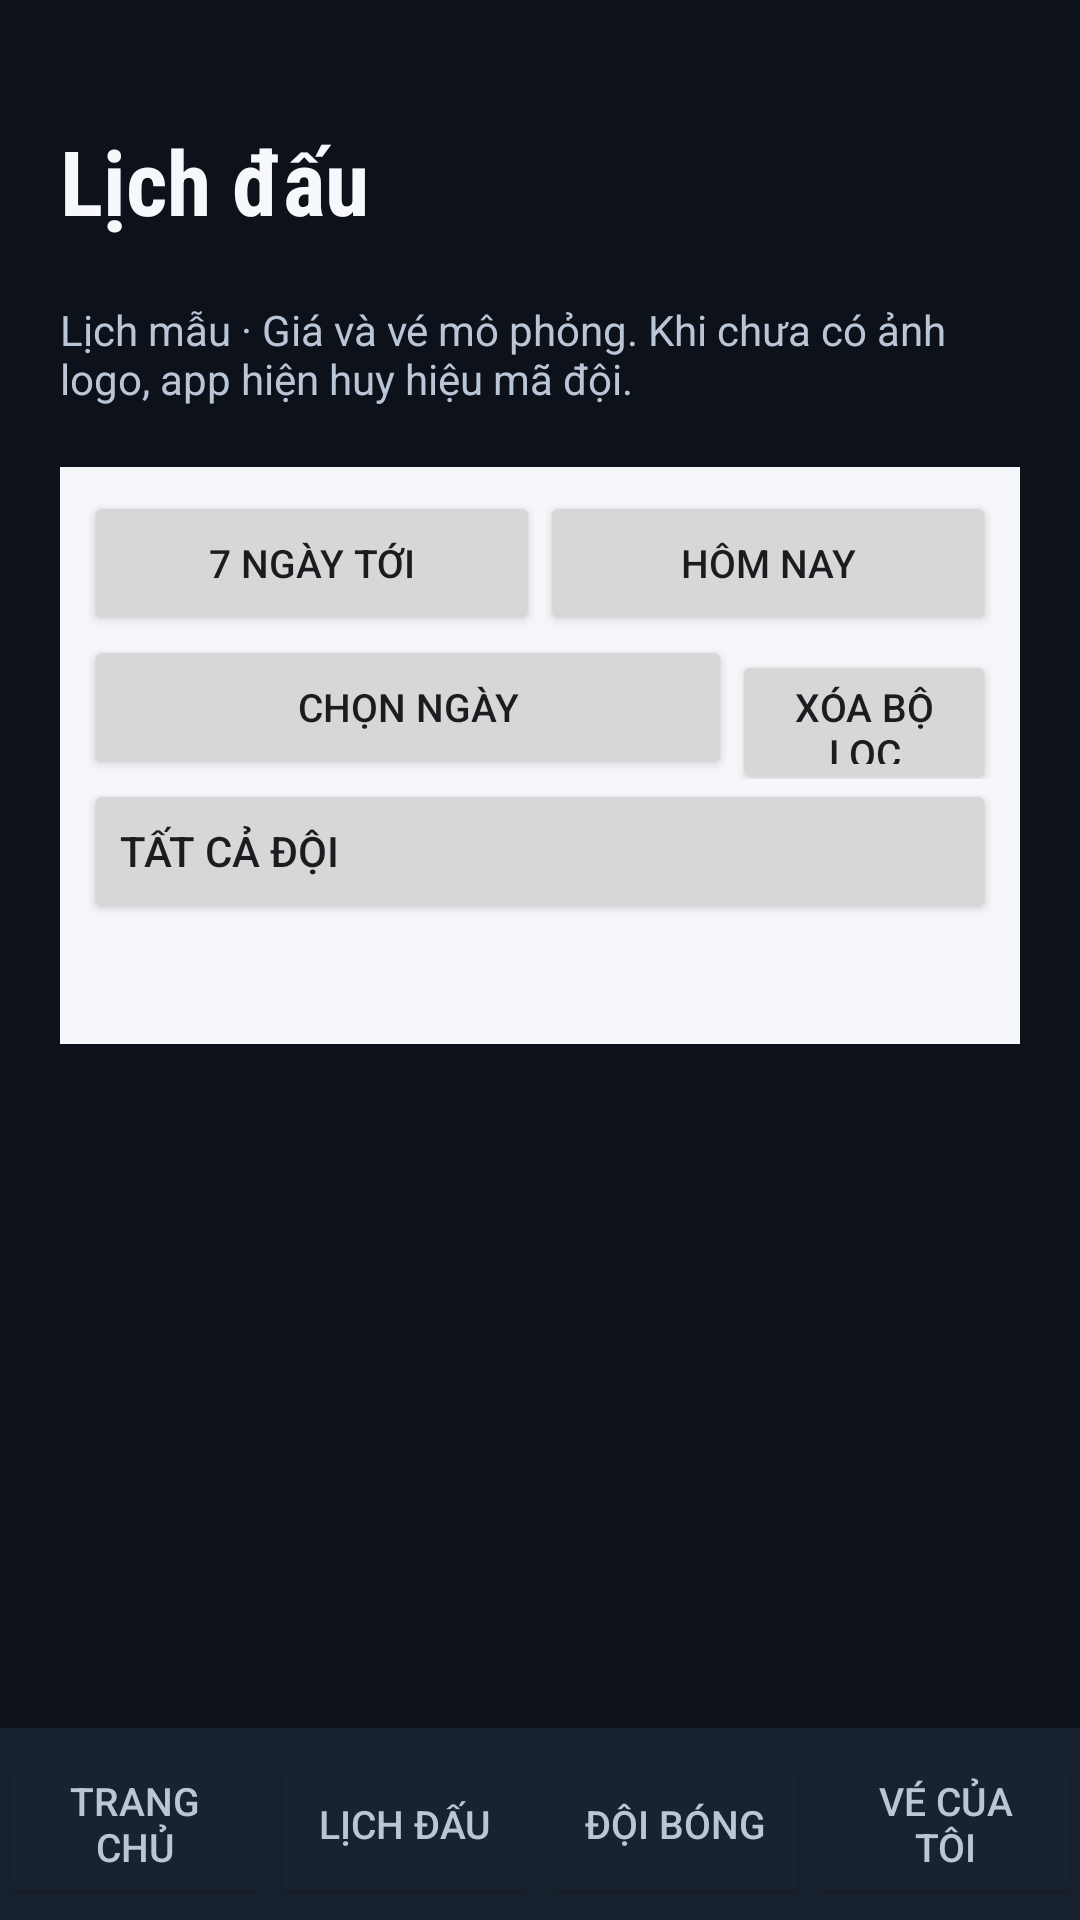

Write the Android layout XML for this screen, with the resource values it uses.
<!-- AndroidManifest.xml: application theme Theme.NbaTicketHub -->
<!-- res/layout/activity_main.xml -->
<?xml version="1.0" encoding="utf-8"?>
<LinearLayout xmlns:android="http://schemas.android.com/apk/res/android" xmlns:app="http://schemas.android.com/apk/res-auto" android:id="@+id/main" android:layout_width="match_parent" android:layout_height="match_parent" android:orientation="vertical" android:background="@color/preview_surface">
    <include layout="@layout/browse_shell" />
    <LinearLayout android:id="@+id/arena_screen" android:layout_width="match_parent" android:layout_height="match_parent" android:orientation="vertical" android:visibility="gone">
        <LinearLayout android:id="@+id/arena_header" android:layout_width="match_parent" android:layout_height="wrap_content" android:gravity="center_vertical" android:paddingHorizontal="12dp">
            <LinearLayout android:layout_width="0dp" android:layout_weight="1" android:layout_height="wrap_content" android:orientation="vertical">
                <TextView android:id="@+id/venue_title" android:layout_width="match_parent" android:layout_height="wrap_content" android:textSize="22sp" android:textStyle="bold" />
                <TextView android:id="@+id/venue_subtitle" android:layout_width="match_parent" android:layout_height="wrap_content" android:textSize="11sp" android:maxLines="2" />
            </LinearLayout>
            <Button android:id="@+id/show_games" android:layout_width="wrap_content" android:layout_height="56dp" android:text="@string/change_match" android:textSize="12sp" />
        </LinearLayout>
        <androidx.coordinatorlayout.widget.CoordinatorLayout android:id="@+id/arena_stage" android:layout_width="match_parent" android:layout_height="0dp" android:layout_weight="1">
            <LinearLayout android:layout_width="match_parent" android:layout_height="match_parent" android:orientation="vertical">
        <LinearLayout android:layout_width="match_parent" android:layout_height="48dp" android:gravity="center_vertical">
            <Spinner android:visibility="gone" android:id="@+id/level_filter" android:layout_width="0dp" android:layout_weight="1" android:layout_height="48dp" android:contentDescription="@string/filter_level" />
            <Spinner android:visibility="gone" android:id="@+id/section_filter" android:layout_width="0dp" android:layout_weight="1" android:layout_height="48dp" android:contentDescription="@string/filter_section" />
            <Spinner android:id="@+id/type_filter" android:layout_width="0dp" android:layout_weight="1" android:layout_height="48dp" android:contentDescription="@string/ticket_type" />
            <Spinner android:id="@+id/budget_filter" android:layout_width="0dp" android:layout_weight="1" android:layout_height="48dp" android:contentDescription="@string/ticket_budget" />
            <Button android:id="@+id/clear_filter" android:layout_width="48dp" android:layout_height="48dp" android:text="@string/clear_filter_short" android:contentDescription="@string/clear_filter" android:padding="0dp" />
            <Button android:id="@+id/reset_view" android:layout_width="80dp" android:layout_height="48dp" android:text="@string/reset_view" android:padding="0dp" android:textSize="12sp" />
        </LinearLayout>
        <TextView android:id="@+id/preview_status" android:layout_width="match_parent" android:layout_height="28dp" android:textSize="11sp" android:paddingHorizontal="12dp" android:textColor="@color/preview_text" android:accessibilityLiveRegion="polite" />
        <TextView android:id="@+id/status_legend" android:layout_width="match_parent" android:layout_height="28dp" android:textSize="11sp" android:paddingHorizontal="12dp" android:textColor="@color/preview_text" />
        <TextView android:id="@+id/tier_legend" android:layout_width="match_parent" android:layout_height="wrap_content" android:visibility="gone" />
            <com.example.nbatickethub.ui.arena.ArenaView android:id="@+id/arena_view" android:layout_width="match_parent" android:layout_height="0dp" android:layout_weight="1" android:paddingBottom="64dp" />
            </LinearLayout>
            <LinearLayout android:id="@+id/seat_sheet" android:layout_width="match_parent" android:layout_height="440dp" android:layout_gravity="top|end" android:orientation="vertical" android:background="#FFFFFF" android:elevation="10dp" app:layout_behavior="com.google.android.material.bottomsheet.BottomSheetBehavior" app:behavior_peekHeight="64dp" app:behavior_fitToContents="true">
                <LinearLayout android:layout_width="match_parent" android:layout_height="64dp" android:gravity="center_vertical" android:paddingHorizontal="12dp">
                    <TextView android:id="@+id/selection_summary" android:layout_width="0dp" android:layout_weight="1" android:layout_height="wrap_content" android:textSize="15sp" android:textStyle="bold" android:textColor="#10283F" />
                    <Button android:id="@+id/cancel_change" android:layout_width="wrap_content" android:layout_height="48dp" android:text="@string/cancel_change" android:visibility="gone" android:textSize="12sp" />
                    <Button android:id="@+id/toggle_sheet" android:layout_width="wrap_content" android:layout_height="48dp" android:text="@string/details" android:textSize="12sp" />
                </LinearLayout>
                <LinearLayout android:id="@+id/ticket_body" android:layout_width="match_parent" android:layout_height="0dp" android:layout_weight="1" android:orientation="vertical">
                <ListView android:id="@+id/selected_list" android:layout_width="match_parent" android:layout_height="0dp" android:layout_weight="1" android:dividerHeight="1dp" android:background="#FFFFFF" android:contentDescription="@string/section_tickets" />
                </LinearLayout>
                <LinearLayout android:layout_width="match_parent" android:layout_height="56dp" android:paddingHorizontal="8dp" android:gravity="center_vertical">
                    <Button android:id="@+id/change_seat" android:layout_width="0dp" android:layout_weight="1" android:layout_height="48dp" android:text="@string/change_seat" />
                    <Button android:id="@+id/toggle_seat" android:layout_width="0dp" android:layout_weight="1" android:layout_height="48dp" android:text="@string/confirm_seat" />
                </LinearLayout>
            </LinearLayout>
        </androidx.coordinatorlayout.widget.CoordinatorLayout>
    </LinearLayout>
</LinearLayout>
<!-- res/layout/browse_shell.xml (included above) -->
<?xml version="1.0" encoding="utf-8"?>
<LinearLayout xmlns:android="http://schemas.android.com/apk/res/android" android:id="@+id/browse_shell" android:layout_width="match_parent" android:layout_height="match_parent" android:orientation="vertical" android:background="@color/browse_background">
    <FrameLayout android:layout_width="match_parent" android:layout_height="0dp" android:layout_weight="1">
        <ScrollView android:id="@+id/browse_home" android:layout_width="match_parent" android:layout_height="match_parent" android:fillViewport="true">
            <LinearLayout android:layout_width="match_parent" android:layout_height="wrap_content" android:orientation="vertical" android:padding="16dp">
                <TextView style="@style/BrowseEyebrow" android:text="@string/browse_brand" />
                <TextView style="@style/BrowseHeading" android:text="@string/browse_headline" />
                <LinearLayout android:id="@+id/featured_match" android:layout_width="match_parent" android:layout_height="wrap_content" android:orientation="vertical" />
                <TextView style="@style/BrowseHeading" android:text="@string/browse_upcoming" />
                <LinearLayout android:id="@+id/upcoming_matches" android:layout_width="match_parent" android:layout_height="wrap_content" android:orientation="vertical" />
                <Button android:id="@+id/browse_all_matches" android:layout_width="match_parent" android:layout_height="48dp" android:text="@string/browse_all_matches" />
                <TextView style="@style/BrowseHeading" android:text="@string/browse_explore_teams" />
                <LinearLayout android:id="@+id/home_teams" android:layout_width="match_parent" android:layout_height="wrap_content" android:orientation="vertical" />
                <TextView style="@style/BrowseEyebrow" android:text="@string/browse_mock_notice" />
            </LinearLayout>
        </ScrollView>
        <include layout="@layout/calendar_screen" />
        <ScrollView android:id="@+id/browse_teams" android:layout_width="match_parent" android:layout_height="match_parent" android:visibility="gone">
            <LinearLayout android:layout_width="match_parent" android:layout_height="wrap_content" android:orientation="vertical" android:padding="16dp">
                <TextView style="@style/BrowseEyebrow" android:text="@string/browse_brand" />
                <TextView style="@style/BrowseHeading" android:text="@string/nav_teams" />
                <TextView style="@style/BrowseEyebrow" android:text="@string/browse_team_hint" />
                <LinearLayout android:id="@+id/browse_team_grid" android:layout_width="match_parent" android:layout_height="wrap_content" android:orientation="vertical" />
            </LinearLayout>
        </ScrollView>
        <LinearLayout android:id="@+id/browse_detail" android:layout_width="match_parent" android:layout_height="match_parent" android:orientation="vertical" android:visibility="gone">
            <Button android:id="@+id/detail_back" android:layout_width="wrap_content" android:layout_height="48dp" android:text="@string/browse_back" android:backgroundTint="@android:color/transparent" android:textColor="@color/browse_text" />
            <ScrollView android:id="@+id/detail_scroll" android:layout_width="match_parent" android:layout_height="0dp" android:layout_weight="1" android:fillViewport="true">
                <LinearLayout android:layout_width="match_parent" android:layout_height="wrap_content" android:orientation="vertical" android:padding="16dp">
                    <TextView style="@style/BrowseHeading" android:text="@string/browse_detail_title" />
                    <LinearLayout android:id="@+id/detail_poster" android:layout_width="match_parent" android:layout_height="wrap_content" android:orientation="vertical" />
                    <TextView style="@style/BrowseEyebrow" android:text="@string/browse_detail_hint" />
                </LinearLayout>
            </ScrollView>
            <LinearLayout android:layout_width="match_parent" android:layout_height="wrap_content" android:gravity="center_vertical" android:padding="12dp" android:background="@color/browse_surface">
                <TextView android:id="@+id/detail_price" android:layout_width="0dp" android:layout_weight="1" android:layout_height="wrap_content" android:textColor="@color/browse_text" android:textSize="18sp" android:textStyle="bold" />
                <Button android:id="@+id/detail_choose_seats" android:layout_width="wrap_content" android:layout_height="56dp" android:minWidth="144dp" android:text="@string/browse_choose_seats" android:backgroundTint="@color/browse_accent" android:textColor="@color/browse_background" />
            </LinearLayout>
        </LinearLayout>
        <ScrollView android:id="@+id/my_tickets" android:layout_width="match_parent" android:layout_height="match_parent" android:visibility="gone">
            <LinearLayout android:id="@+id/my_tickets_list" android:layout_width="match_parent" android:layout_height="wrap_content" android:orientation="vertical" android:padding="16dp" />
        </ScrollView>
    </FrameLayout>
    <LinearLayout android:id="@+id/browse_nav" android:layout_width="match_parent" android:layout_height="64dp" android:gravity="center_vertical" android:background="@color/browse_surface">
        <Button android:id="@+id/nav_home" style="@style/BrowseNav" android:text="@string/nav_home" />
        <Button android:id="@+id/nav_schedule" style="@style/BrowseNav" android:text="@string/nav_schedule" />
        <Button android:id="@+id/nav_teams" style="@style/BrowseNav" android:text="@string/nav_teams" />
        <Button android:id="@+id/nav_tickets" style="@style/BrowseNav" android:text="@string/booking_my_tickets" />
    </LinearLayout>
</LinearLayout>
<!-- res/layout/calendar_screen.xml (included above) -->
<?xml version="1.0" encoding="utf-8"?>
<ScrollView xmlns:android="http://schemas.android.com/apk/res/android" android:id="@+id/game_picker" android:layout_width="match_parent" android:layout_height="match_parent" android:fillViewport="true" android:background="@color/browse_background" android:saveEnabled="false">
        <LinearLayout android:layout_width="match_parent" android:layout_height="wrap_content" android:orientation="vertical" android:padding="20dp">
            <TextView android:layout_width="match_parent" android:layout_height="wrap_content" android:text="@string/nav_schedule" android:textSize="30sp" android:textStyle="bold" android:fontFamily="sans-serif-condensed" android:textColor="@color/browse_text" android:paddingVertical="20dp" />
            <TextView android:layout_width="match_parent" android:layout_height="wrap_content" android:text="@string/sample_notice" android:textColor="@color/browse_muted" android:paddingBottom="20dp" />
            <include layout="@layout/match_filters" />
            <LinearLayout android:id="@+id/game_cards" android:layout_width="match_parent" android:layout_height="wrap_content" android:orientation="vertical" />
        </LinearLayout>
    </ScrollView>
<!-- res/layout/match_filters.xml (included above) -->
<?xml version="1.0" encoding="utf-8"?>
<LinearLayout xmlns:android="http://schemas.android.com/apk/res/android" android:layout_width="match_parent" android:layout_height="wrap_content" android:orientation="vertical" android:background="@color/preview_surface" android:padding="8dp">
    <LinearLayout android:layout_width="match_parent" android:layout_height="48dp">
        <Button android:id="@+id/match_seven_days" android:layout_width="0dp" android:layout_weight="1" android:layout_height="48dp" android:text="@string/next_seven_days" android:textSize="13sp" />
        <Button android:id="@+id/match_today" android:layout_width="0dp" android:layout_weight="1" android:layout_height="48dp" android:text="@string/match_today" android:textSize="13sp" />
    </LinearLayout>
    <LinearLayout android:layout_width="match_parent" android:layout_height="48dp">
        <Button android:id="@+id/match_date" android:layout_width="0dp" android:layout_weight="1" android:layout_height="48dp" android:text="@string/pick_match_day" android:textSize="13sp" />
        <Button android:id="@+id/match_clear" android:layout_width="88dp" android:layout_height="48dp" android:text="@string/clear_filter" android:textSize="13sp" />
    </LinearLayout>
    <Button android:id="@+id/match_team" android:layout_width="match_parent" android:layout_height="48dp" android:text="@string/all_teams" android:gravity="center_vertical|start" android:drawablePadding="12dp" android:textSize="14sp" />
    <CheckBox android:id="@+id/match_home_only" android:layout_width="match_parent" android:layout_height="48dp" android:text="@string/home_only" android:visibility="gone" android:textColor="@color/preview_text" />
    <TextView android:id="@+id/match_filter_summary" android:layout_width="match_parent" android:layout_height="wrap_content" android:paddingVertical="8dp" android:textSize="12sp" android:textColor="@color/preview_muted" android:accessibilityLiveRegion="polite" />
    <TextView android:id="@+id/match_empty" android:layout_width="match_parent" android:layout_height="wrap_content" android:paddingVertical="24dp" android:text="@string/no_matching_games" android:textSize="16sp" android:textColor="@color/preview_text" android:visibility="gone" />
</LinearLayout>
<!-- resources referenced by this layout -->
<resources>
  <color name="browse_accent">#FFC95B</color>
  <color name="browse_background">#0C111A</color>
  <color name="browse_muted">#BAC6D6</color>
  <color name="browse_surface">#192330</color>
  <color name="browse_text">#F6F8FC</color>
  <color name="preview_muted">#617487</color>
  <color name="preview_surface">#F5F7FA</color>
  <color name="preview_text">#24394B</color>
  <string name="all_teams">Tất cả đội</string>
  <string name="booking_my_tickets">Vé của tôi</string>
  <string name="browse_all_matches">Xem toàn bộ lịch đấu</string>
  <string name="browse_back">‹ Quay lại</string>
  <string name="browse_brand">NBA TICKETHUB · LỊCH MẪU</string>
  <string name="browse_choose_seats">Chọn ghế</string>
  <string name="browse_detail_hint">Chọn khu trên toàn sân để xem góc nhìn mô phỏng và vé. Bạn chỉ xác nhận ghế sau khi xem hàng, số ghế và giá.</string>
  <string name="browse_detail_title">Đêm thi đấu</string>
  <string name="browse_explore_teams">Khám phá theo đội</string>
  <string name="browse_headline">Sẵn sàng vào sân.</string>
  <string name="browse_mock_notice">Lịch, giá và tình trạng vé đều mô phỏng. Đặt vé mô phỏng, lưu trên thiết bị này.</string>
  <string name="browse_team_hint">30 đội · Xem cả trận sân nhà và sân khách.</string>
  <string name="browse_upcoming">Trận sắp tới</string>
  <string name="cancel_change">Hủy đổi</string>
  <string name="change_match">Đổi trận</string>
  <string name="change_seat">Đổi ghế</string>
  <string name="clear_filter">Xóa bộ lọc</string>
  <string name="clear_filter_short">Xóa lọc</string>
  <string name="confirm_seat">Chọn ghế</string>
  <string name="details">Chi tiết</string>
  <string name="filter_level">Lọc tầng</string>
  <string name="filter_section">Lọc khu</string>
  <string name="home_only">Chỉ sân nhà</string>
  <string name="match_today">Hôm nay</string>
  <string name="nav_home">Trang chủ</string>
  <string name="nav_schedule">Lịch đấu</string>
  <string name="nav_teams">Đội bóng</string>
  <string name="next_seven_days">7 ngày tới</string>
  <string name="no_matching_games">Không có trận chưa bắt đầu khớp bộ lọc. Hãy đổi ngày, đội hoặc xóa lọc.</string>
  <string name="pick_match_day">Chọn ngày</string>
  <string name="reset_view">Vừa khung</string>
  <string name="sample_notice">Lịch mẫu · Giá và vé mô phỏng. Khi chưa có ảnh logo, app hiện huy hiệu mã đội.</string>
  <string name="section_tickets">Vé trong khu</string>
  <string name="ticket_budget">Ngân sách</string>
  <string name="ticket_type">Loại ghế</string>
  <style name="BrowseEyebrow">
          <item name="android:layout_width">match_parent</item>
          <item name="android:layout_height">wrap_content</item>
          <item name="android:textColor">@color/browse_muted</item>
          <item name="android:textSize">13sp</item>
          <item name="android:paddingTop">8dp</item>
          <item name="android:paddingBottom">8dp</item>
      </style>
  <style name="BrowseHeading">
          <item name="android:layout_width">match_parent</item>
          <item name="android:layout_height">wrap_content</item>
          <item name="android:textColor">@color/browse_text</item>
          <item name="android:fontFamily">sans-serif-condensed</item>
          <item name="android:textStyle">bold</item>
          <item name="android:textSize">28sp</item>
          <item name="android:paddingTop">12dp</item>
          <item name="android:paddingBottom">12dp</item>
      </style>
  <style name="BrowseNav">
          <item name="android:layout_width">0dp</item>
          <item name="android:layout_weight">1</item>
          <item name="android:layout_height">56dp</item>
          <item name="android:textSize">13sp</item>
          <item name="android:backgroundTint">@color/browse_surface</item>
          <item name="android:textColor">@color/browse_muted</item>
      </style>
  <style name="Theme.NbaTicketHub" parent="Base.Theme.NbaTicketHub" />
  <style name="Base.Theme.NbaTicketHub" parent="Theme.Material3.DayNight.NoActionBar">
          
          
      </style>
</resources>
